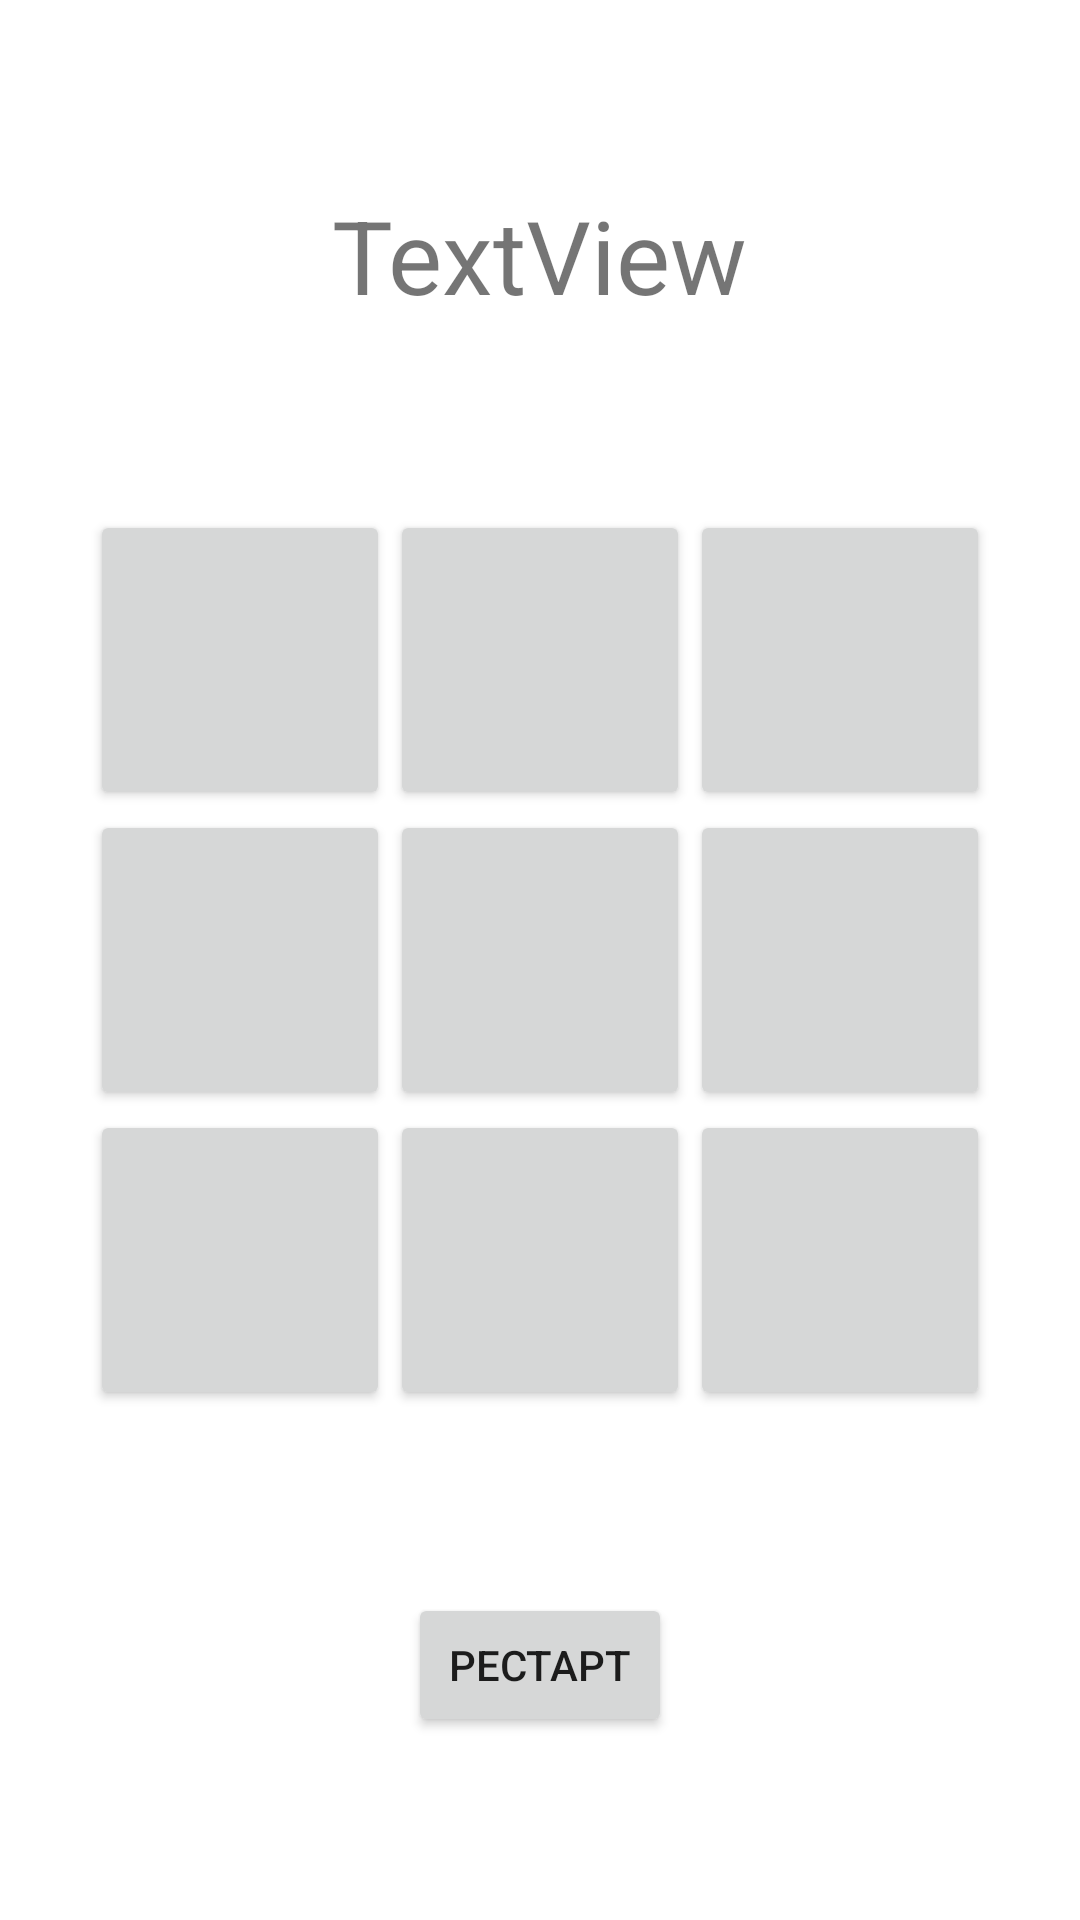

Produce the Android XML layout that renders to this screen, including the resource entries it uses.
<!-- AndroidManifest.xml: application theme Theme.Ticktacktoe -->
<!-- res/layout/activity_main_game.xml -->
<?xml version="1.0" encoding="utf-8"?>
<androidx.constraintlayout.widget.ConstraintLayout xmlns:android="http://schemas.android.com/apk/res/android"
    xmlns:app="http://schemas.android.com/apk/res-auto"
    xmlns:tools="http://schemas.android.com/tools"
    android:layout_width="match_parent"
    android:layout_height="match_parent"
    tools:context=".MainGame">

    <Button
        android:id="@+id/button5"
        android:layout_width="100dp"
        android:layout_height="100dp"
        android:insetLeft="6dp"
        android:insetRight="6dp"
        android:onClick="button_click"
        android:text=" "
        app:layout_constraintBottom_toBottomOf="parent"
        app:layout_constraintEnd_toEndOf="parent"
        app:layout_constraintStart_toStartOf="parent"
        app:layout_constraintTop_toTopOf="parent" />

    <Button
        android:id="@+id/button4"
        android:layout_width="100dp"
        android:layout_height="100dp"
        android:insetLeft="6dp"
        android:insetRight="6dp"
        android:onClick="button_click"
        android:text=" "
        app:layout_constraintBottom_toBottomOf="parent"
        app:layout_constraintEnd_toStartOf="@+id/button5"
        app:layout_constraintTop_toTopOf="parent" />

    <Button
        android:id="@+id/button6"
        android:layout_width="100dp"
        android:layout_height="100dp"
        android:insetLeft="6dp"
        android:insetRight="6dp"
        android:onClick="button_click"
        android:text=" "
        app:layout_constraintBottom_toBottomOf="parent"
        app:layout_constraintStart_toEndOf="@+id/button5"
        app:layout_constraintTop_toTopOf="parent" />

    <Button
        android:id="@+id/button1"
        android:layout_width="100dp"
        android:layout_height="100dp"
        android:insetLeft="6dp"
        android:insetRight="6dp"
        android:onClick="button_click"
        android:text=" "
        app:layout_constraintBottom_toTopOf="@+id/button4"
        app:layout_constraintEnd_toStartOf="@+id/button2" />

    <Button
        android:id="@+id/button2"
        android:layout_width="100dp"
        android:layout_height="100dp"
        android:insetLeft="6dp"
        android:insetRight="6dp"
        android:onClick="button_click"
        android:text=" "
        app:layout_constraintBottom_toTopOf="@+id/button5"
        app:layout_constraintEnd_toEndOf="parent"
        app:layout_constraintStart_toStartOf="parent" />

    <Button
        android:id="@+id/button3"
        android:layout_width="100dp"
        android:layout_height="100dp"
        android:insetLeft="6dp"
        android:insetRight="6dp"
        android:onClick="button_click"
        android:text=" "
        app:layout_constraintBottom_toTopOf="@+id/button6"
        app:layout_constraintStart_toEndOf="@+id/button2" />

    <Button
        android:id="@+id/button8"
        android:layout_width="100dp"
        android:layout_height="100dp"
        android:insetLeft="6dp"
        android:insetRight="6dp"
        android:onClick="button_click"
        android:text=" "
        app:layout_constraintEnd_toEndOf="parent"
        app:layout_constraintStart_toStartOf="parent"
        app:layout_constraintTop_toBottomOf="@+id/button5" />

    <Button
        android:id="@+id/button7"
        android:layout_width="100dp"
        android:layout_height="100dp"
        android:insetLeft="6dp"
        android:insetRight="6dp"
        android:onClick="button_click"
        android:text=" "
        app:layout_constraintEnd_toStartOf="@+id/button8"
        app:layout_constraintTop_toBottomOf="@+id/button4" />

    <Button
        android:id="@+id/button9"
        android:layout_width="100dp"
        android:layout_height="100dp"
        android:insetLeft="6dp"
        android:insetRight="6dp"
        android:onClick="button_click"
        android:text=" "
        app:layout_constraintStart_toEndOf="@+id/button8"
        app:layout_constraintTop_toBottomOf="@+id/button6" />

    <TextView
        android:id="@+id/textView"
        android:layout_width="wrap_content"
        android:layout_height="wrap_content"
        android:text="TextView"
        android:textSize="34sp"
        app:layout_constraintBottom_toTopOf="@+id/button2"
        app:layout_constraintEnd_toEndOf="parent"
        app:layout_constraintStart_toStartOf="parent"
        app:layout_constraintTop_toTopOf="parent" />

    <Button
        android:id="@+id/button22"
        android:layout_width="wrap_content"
        android:layout_height="wrap_content"
        android:onClick="restartButton"
        android:text="@string/restart"
        app:layout_constraintBottom_toBottomOf="parent"
        app:layout_constraintEnd_toEndOf="parent"
        app:layout_constraintStart_toStartOf="parent"
        app:layout_constraintTop_toBottomOf="@+id/button8" />

</androidx.constraintlayout.widget.ConstraintLayout>
<!-- resources referenced by this layout -->
<resources>
  <string name="restart">Рестарт</string>
  <style name="Theme.Ticktacktoe" parent="Theme.MaterialComponents.DayNight.DarkActionBar">
          
          <item name="colorPrimary">@color/purple_500</item>
          <item name="colorPrimaryVariant">@color/purple_700</item>
          <item name="colorOnPrimary">@color/white</item>
          
          <item name="colorSecondary">@color/teal_200</item>
          <item name="colorSecondaryVariant">@color/teal_700</item>
          <item name="colorOnSecondary">@color/black</item>
          
          <item name="android:statusBarColor">?attr/colorPrimaryVariant</item>
          
      </style>
  <!-- not gathered from this repository: default colours our renderer supplied (Android Studio template values) -->
  <color name="purple_500">#FF6200EE</color>
  <color name="purple_700">#FF3700B3</color>
  <color name="teal_200">#FF03DAC5</color>
  <color name="teal_700">#FF018786</color>
  <color name="black">#FF000000</color>
  <color name="white">#FFFFFFFF</color>
</resources>
